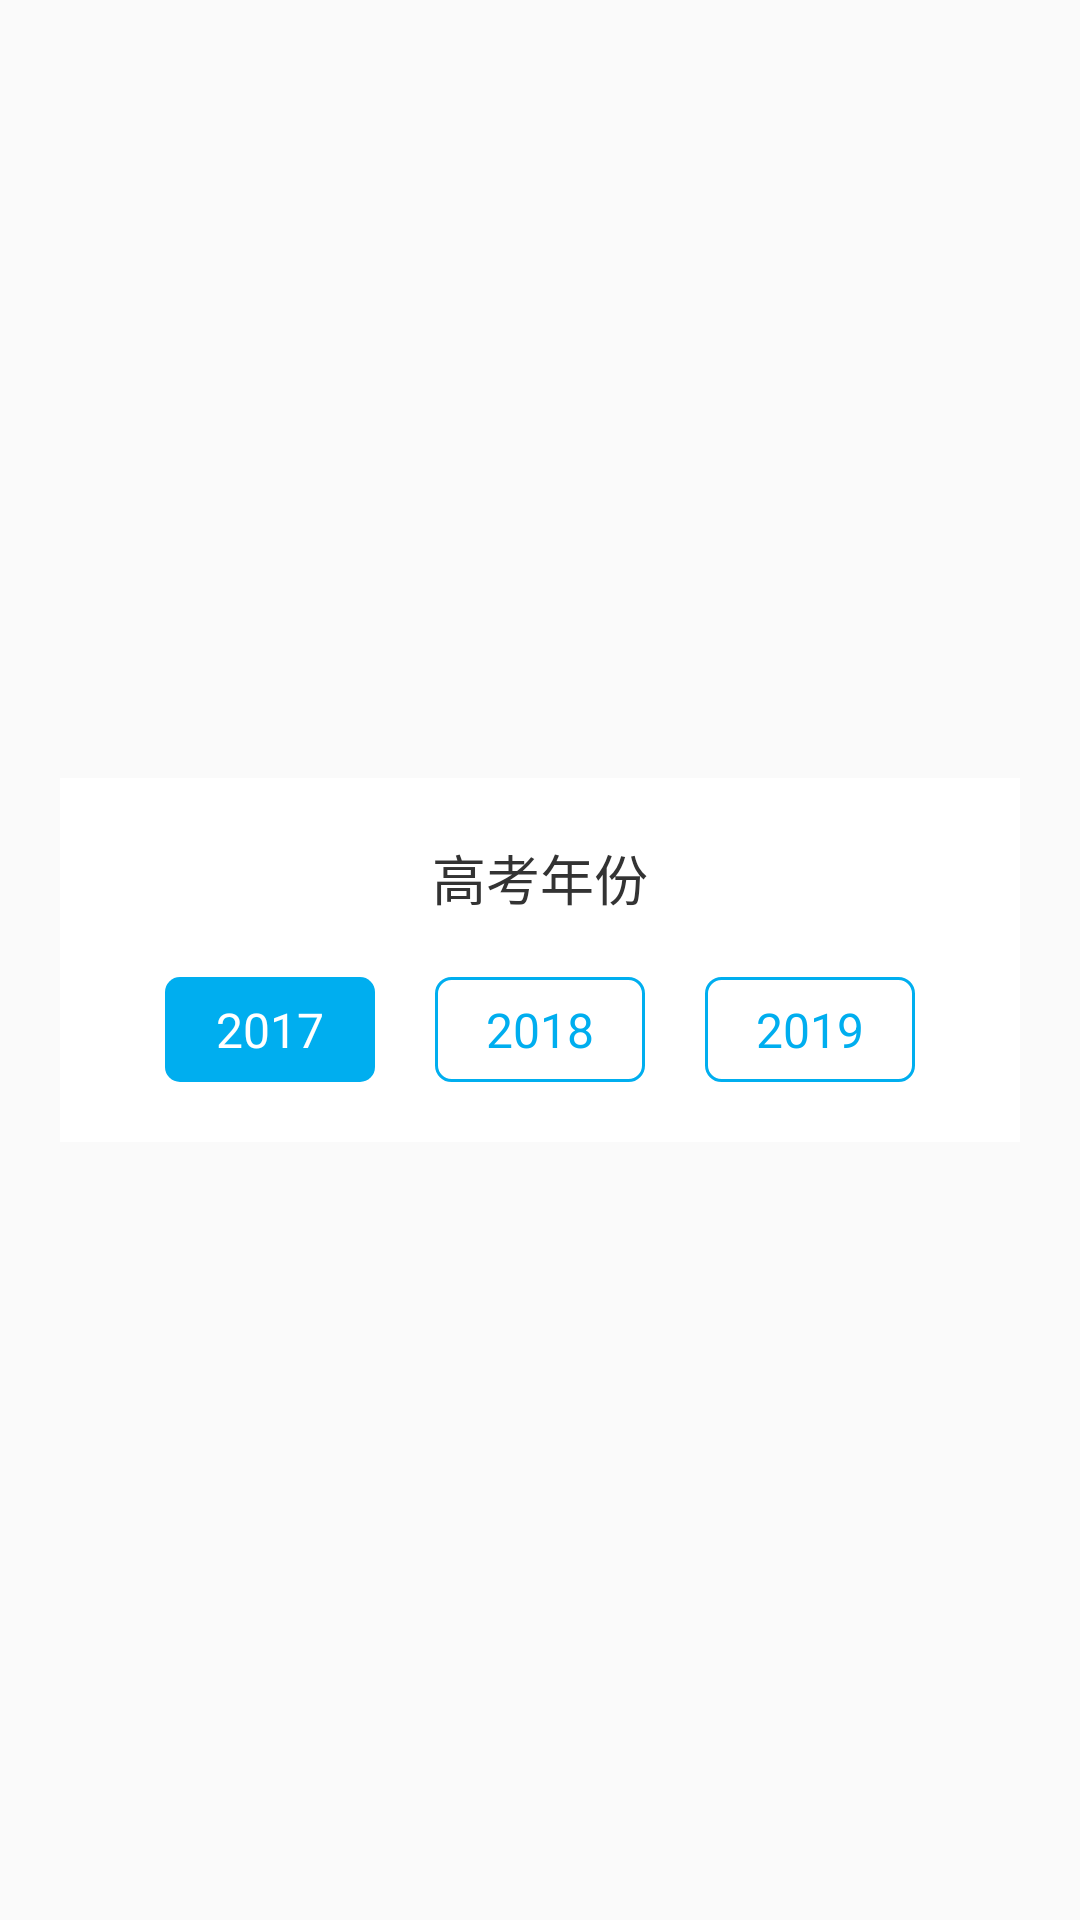

The Android layout XML behind this screen, and the referenced resources:
<!-- AndroidManifest.xml: application theme Theme.NoBlack -->
<!-- res/layout/mine_year_pop.xml -->
<?xml version="1.0" encoding="utf-8"?>
<RelativeLayout xmlns:android="http://schemas.android.com/apk/res/android"
    android:layout_width="match_parent"
    android:layout_height="match_parent"
    android:padding="20dp"
    android:id="@+id/rl">

    <LinearLayout
        android:id="@+id/ll"
        android:focusable="false"
        android:layout_width="match_parent"
        android:layout_height="wrap_content"
        android:background="#fff"
        android:orientation="vertical"
        android:padding="10dp"
        android:layout_centerVertical="true">

        <TextView
            android:layout_width="match_parent"
            android:layout_height="wrap_content"
            android:layout_marginTop="10dp"
            android:gravity="center"
            android:text="高考年份"
            android:textColor="#333"
            android:textSize="18sp" />
       <RadioGroup
           android:id="@+id/rg"
           android:orientation="horizontal"
           android:layout_width="wrap_content"
           android:layout_height="wrap_content"
           android:layout_marginTop="10dp"
           android:layout_gravity="center_horizontal">
           <RadioButton
               android:id="@+id/rb_2017"
               android:checked="true"
               android:layout_width="70dp"
               android:layout_height="35dp"
               android:text="2017"
               android:textSize="16sp"
               android:textColor="@color/main_pop_rb_text"
               android:gravity="center"
               android:background="@drawable/main_pop_rb_bg"
               android:button="@null"
               android:layout_margin="10dp"/>
           <RadioButton
               android:id="@+id/rb_2018"
               android:layout_width="70dp"
               android:layout_height="35dp"
               android:text="2018"
               android:textSize="16sp"
               android:textColor="@color/main_pop_rb_text"
               android:gravity="center"
               android:background="@drawable/main_pop_rb_bg"
               android:button="@null"
               android:layout_margin="10dp"/>
           <RadioButton
               android:id="@+id/rb_2019"
               android:layout_width="70dp"
               android:layout_height="35dp"
               android:text="2019"
               android:textSize="16sp"
               android:textColor="@color/main_pop_rb_text"
               android:gravity="center"
               android:background="@drawable/main_pop_rb_bg"
               android:button="@null"
               android:layout_margin="10dp"/>
       </RadioGroup>
    </LinearLayout>
</RelativeLayout>
<!-- resources referenced by this layout -->
<resources>
  <!-- drawable main_pop_rb_bg (drawable) -->
  <?xml version="1.0" encoding="utf-8"?>
  <selector xmlns:android="http://schemas.android.com/apk/res/android">
      <item android:state_checked="true">
          <shape android:shape="rectangle">
              <solid android:color="@color/colorTheme"/>
              <corners android:radius="5dp"/>
          </shape>
      </item>
      <item>
          <shape android:shape="rectangle">
              <solid android:color="#fff"/>
              <stroke android:color="@color/colorTheme" android:width="1dp"/>
              <corners android:radius="5dp"/>
          </shape>
      </item>
  </selector>
  <style name="Theme.NoBlack" parent="Theme.AppCompat.Light.NoActionBar">
          
          <item name="android:windowIsTranslucent">true</item>
          <item name="android:windowAnimationStyle">@style/activityAnim</item>
      </style>
  <color name="colorTheme">#00AEEF</color>
  <style name="activityAnim" parent="@android:style/Animation.Activity">
          <item name="android:activityOpenEnterAnimation">@anim/left_in</item>
          <item name="android:activityOpenExitAnimation">@anim/left_out</item>
          <item name="android:activityCloseEnterAnimation">@anim/left_out</item>
          <item name="android:activityCloseExitAnimation">@anim/right_out</item>
      </style>
</resources>
